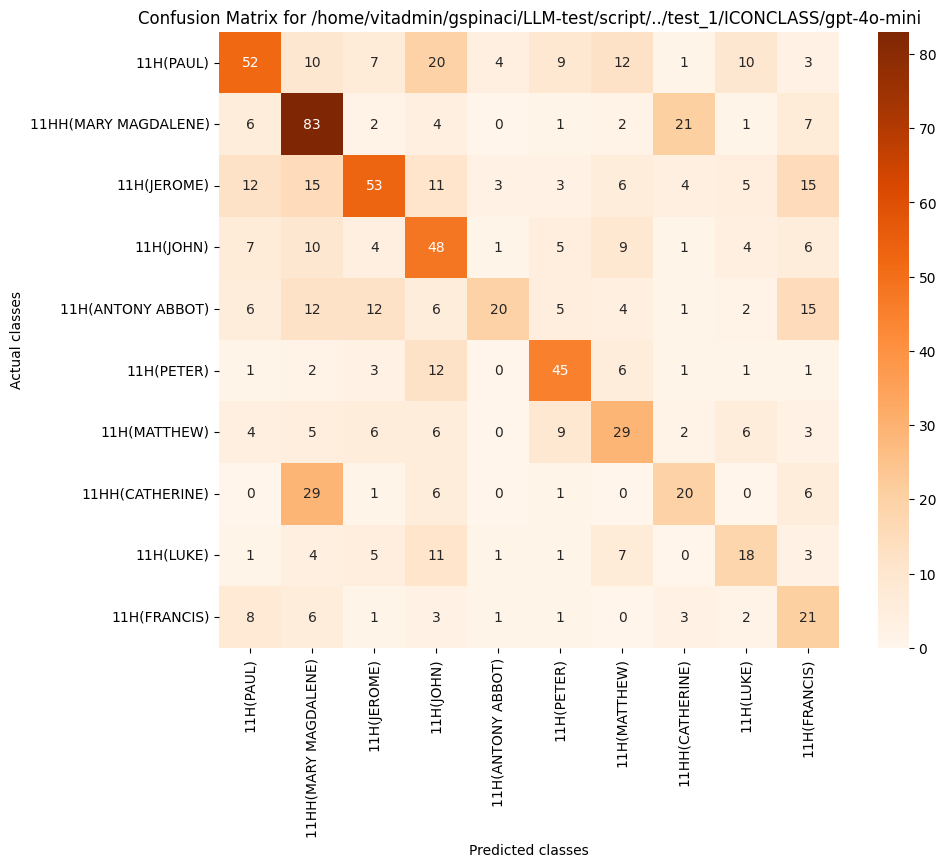

Source data for this figure (header and first rows):
, 11H(PAUL), 11HH(MARY MAGDALENE), 11H(JEROME), 11H(JOHN), 11H(ANTONY ABBOT), 11H(PETER), 11H(MATTHEW), 11HH(CATHERINE), 11H(LUKE), 11H(FRANCIS)
11H(PAUL), 52, 10, 7, 20, 4, 9, 12, 1, 10, 3
11HH(MARY MAGDALENE), 6, 83, 2, 4, 0, 1, 2, 21, 1, 7
11H(JEROME), 12, 15, 53, 11, 3, 3, 6, 4, 5, 15
11H(JOHN), 7, 10, 4, 48, 1, 5, 9, 1, 4, 6
11H(ANTONY ABBOT), 6, 12, 12, 6, 20, 5, 4, 1, 2, 15
11H(PETER), 1, 2, 3, 12, 0, 45, 6, 1, 1, 1
11H(MATTHEW), 4, 5, 6, 6, 0, 9, 29, 2, 6, 3
11HH(CATHERINE), 0, 29, 1, 6, 0, 1, 0, 20, 0, 6
11H(LUKE), 1, 4, 5, 11, 1, 1, 7, 0, 18, 3
11H(FRANCIS), 8, 6, 1, 3, 1, 1, 0, 3, 2, 21
